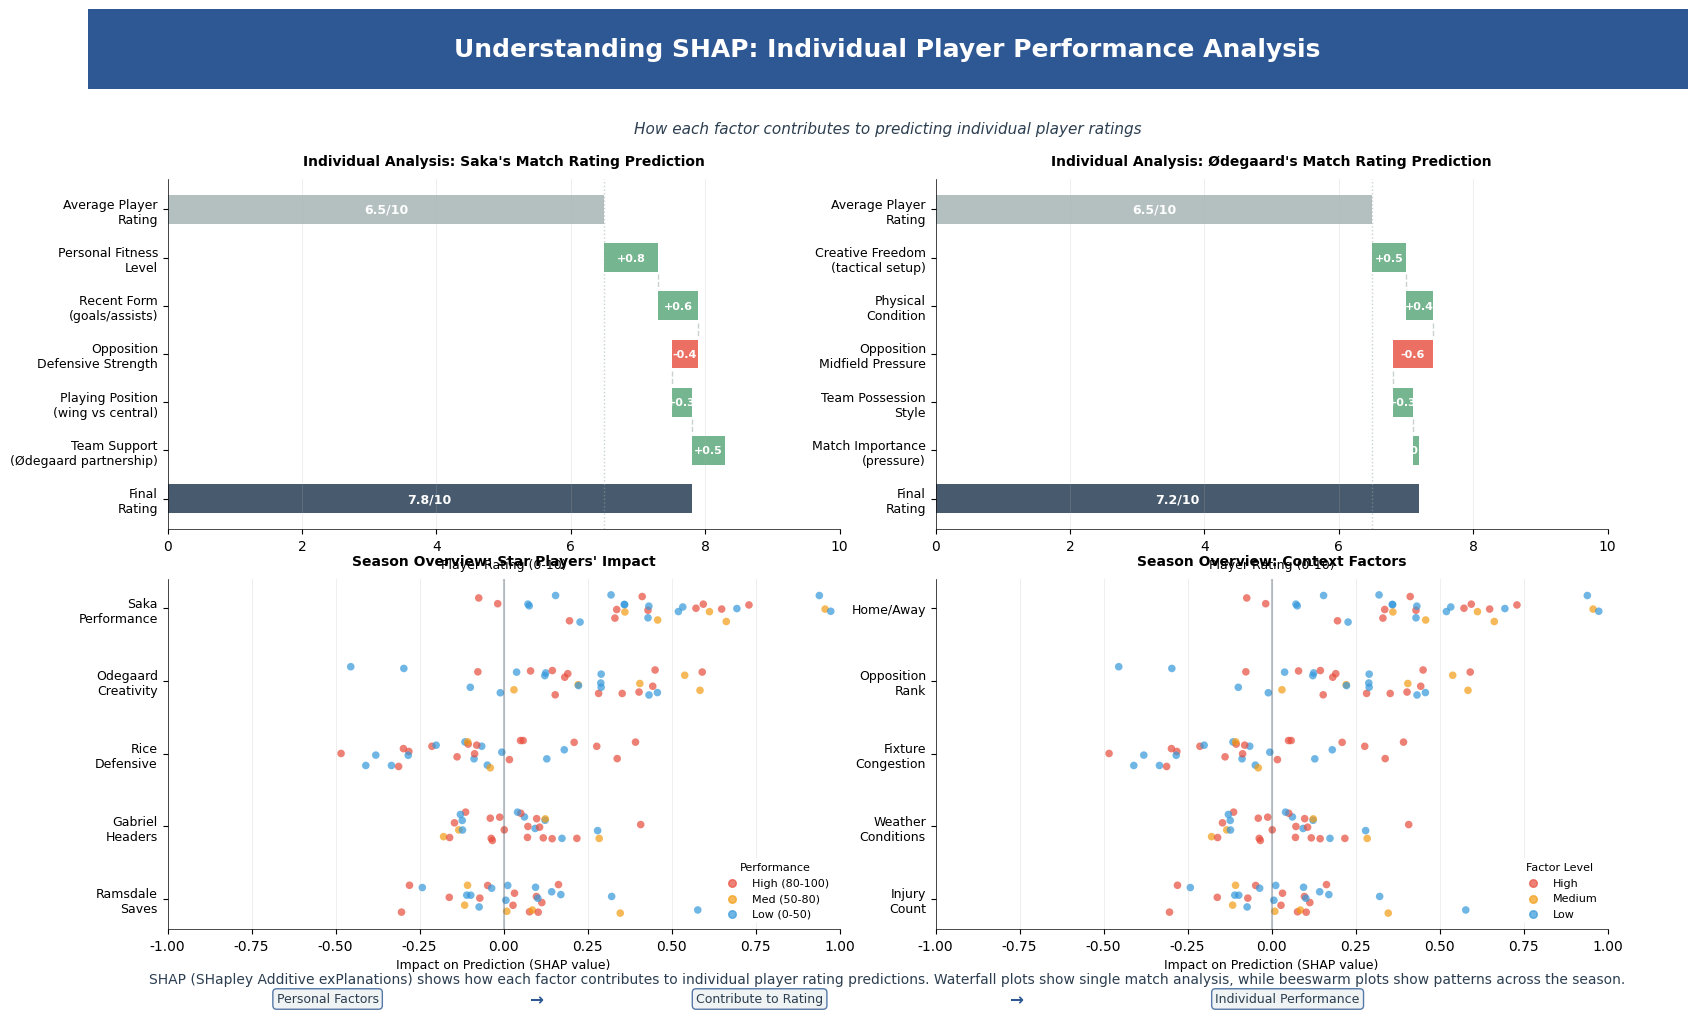

Write the Python code that produced this figure. (Note: this script raises an exception after producing the figure.)
#!/usr/bin/env python3
"""
Create educational SHAP visualization slide with soccer/football analogies
Matches the style of the ENBEL presentation slides exactly
"""

import matplotlib.pyplot as plt
import matplotlib.patches as mpatches
from matplotlib.patches import FancyBboxPatch, Rectangle
import numpy as np

# Set font to ensure text remains as text in SVG
plt.rcParams['svg.fonttype'] = 'none'
plt.rcParams['font.family'] = 'Arial'
plt.rcParams['font.size'] = 10

# Color palette matching reference
HEADER_BLUE = '#2E5894'
POSITIVE_GREEN = '#52A373'
NEGATIVE_RED = '#E74C3C'
NEUTRAL_GRAY = '#95A5A6'
TEXT_DARK = '#2C3E50'
LIGHT_GRAY = '#ECF0F1'
WHITE = '#FFFFFF'

def create_waterfall_plot(ax, player_title, features, values, base_value, final_value):
    """Create a horizontal waterfall plot for individual player performance analysis"""
    
    # Clear axes
    ax.clear()
    ax.set_facecolor('white')
    
    # Calculate cumulative values
    cumulative = [base_value]
    for v in values:
        cumulative.append(cumulative[-1] + v)
    
    # Plot horizontal bars
    y_positions = list(range(len(features) + 2))
    y_positions.reverse()
    
    # Base bar
    ax.barh(y_positions[0], base_value, height=0.6, 
            color=NEUTRAL_GRAY, alpha=0.7, edgecolor='none')
    ax.text(base_value/2, y_positions[0], f'{base_value:.1f}/10', 
            ha='center', va='center', fontsize=9, color='white', fontweight='bold')
    
    # Feature bars
    for i, (feat, val) in enumerate(zip(features, values)):
        color = POSITIVE_GREEN if val > 0 else NEGATIVE_RED
        start = cumulative[i]
        ax.barh(y_positions[i+1], val, left=start, height=0.6,
                color=color, alpha=0.8, edgecolor='none')
        
        # Add value label
        label_x = start + val/2
        ax.text(label_x, y_positions[i+1], f'{val:+.1f}', 
                ha='center', va='center', fontsize=8, color='white', fontweight='bold')
        
        # Connect with line
        if i < len(features) - 1:
            ax.plot([cumulative[i+1], cumulative[i+1]], 
                   [y_positions[i+1]-0.35, y_positions[i+2]+0.35],
                   color=NEUTRAL_GRAY, linestyle='--', alpha=0.5, linewidth=1)
    
    # Final prediction bar
    ax.barh(y_positions[-1], final_value, height=0.6,
            color='#34495E', alpha=0.9, edgecolor='none')
    ax.text(final_value/2, y_positions[-1], f'{final_value:.1f}/10',
            ha='center', va='center', fontsize=9, color='white', fontweight='bold')
    
    # Labels
    y_labels = ['Average Player\nRating'] + features + ['Final\nRating']
    ax.set_yticks(y_positions)
    ax.set_yticklabels(y_labels, fontsize=9)
    
    # Formatting
    ax.set_xlim(0, 10)
    ax.set_xlabel('Player Rating (0-10)', fontsize=9)
    ax.set_title(player_title, fontsize=10, fontweight='bold', pad=10)
    ax.grid(True, axis='x', alpha=0.3, linestyle='-', linewidth=0.5)
    ax.spines['top'].set_visible(False)
    ax.spines['right'].set_visible(False)
    ax.spines['left'].set_linewidth(0.5)
    ax.spines['bottom'].set_linewidth(0.5)
    
    # Add vertical line at 6.5 (average rating)
    ax.axvline(x=6.5, color=NEUTRAL_GRAY, linestyle=':', alpha=0.5, linewidth=1)

def create_beeswarm_plot(ax, plot_title, features, show_player_focus=True):
    """Create a horizontal beeswarm plot showing feature importance across matches"""
    
    # Clear axes
    ax.clear()
    ax.set_facecolor('white')
    
    np.random.seed(42)  # For reproducibility
    n_matches = 30  # Number of matches in season
    
    # Generate synthetic SHAP values for each feature
    shap_data = []
    feature_values = []
    
    for i, feat in enumerate(features):
        # Generate SHAP values with different distributions for each feature
        if i == 0:  # Most important feature
            values = np.random.normal(0.5, 0.3, n_matches)
        elif i == 1:
            values = np.random.normal(0.2, 0.25, n_matches)
        elif i == 2:
            values = np.random.normal(-0.1, 0.2, n_matches)
        else:
            values = np.random.normal(0, 0.15, n_matches)
        
        # Clip values
        values = np.clip(values, -1, 1)
        shap_data.append(values)
        
        # Generate feature values (for coloring)
        if show_player_focus:
            # Player performance metrics (0-100 scale)
            feat_vals = np.random.uniform(20, 100, n_matches)
        else:
            # Context factors (varied scales)
            feat_vals = np.random.uniform(0, 1, n_matches)
        feature_values.append(feat_vals)
    
    # Plot beeswarm
    y_positions = list(range(len(features)))
    y_positions.reverse()
    
    for i, (feat, shap_vals, feat_vals) in enumerate(zip(features, shap_data, feature_values)):
        # Add jitter to y position for beeswarm effect
        y_jitter = np.random.uniform(-0.2, 0.2, len(shap_vals))
        y_pos = [y_positions[i] + jitter for jitter in y_jitter]
        
        # Normalize feature values for coloring
        norm_vals = (feat_vals - feat_vals.min()) / (feat_vals.max() - feat_vals.min())
        
        # Create color array
        colors = []
        for nv in norm_vals:
            if nv > 0.6:
                colors.append(NEGATIVE_RED)
            elif nv > 0.4:
                colors.append('#F39C12')  # Orange
            else:
                colors.append('#3498DB')  # Blue
        
        # Plot dots
        scatter = ax.scatter(shap_vals, y_pos, c=colors, s=30, alpha=0.7, edgecolors='none')
    
    # Add vertical line at x=0
    ax.axvline(x=0, color=TEXT_DARK, linestyle='-', alpha=0.3, linewidth=1.5)
    
    # Labels
    ax.set_yticks(y_positions)
    ax.set_yticklabels(features, fontsize=9)
    ax.set_xlabel('Impact on Prediction (SHAP value)', fontsize=9)
    ax.set_title(plot_title, fontsize=10, fontweight='bold', pad=10)
    
    # Formatting
    ax.set_xlim(-1, 1)
    ax.grid(True, axis='x', alpha=0.3, linestyle='-', linewidth=0.5)
    ax.spines['top'].set_visible(False)
    ax.spines['right'].set_visible(False)
    ax.spines['left'].set_linewidth(0.5)
    ax.spines['bottom'].set_linewidth(0.5)
    
    # Add legend for color meaning
    if show_player_focus:
        legend_title = "Performance"
        labels = ['High (80-100)', 'Med (50-80)', 'Low (0-50)']
    else:
        legend_title = "Factor Level"
        labels = ['High', 'Medium', 'Low']
    
    colors = [NEGATIVE_RED, '#F39C12', '#3498DB']
    legend_elements = [plt.scatter([], [], c=c, s=30, alpha=0.7, label=l) 
                      for c, l in zip(colors, labels)]
    ax.legend(handles=legend_elements, title=legend_title, loc='lower right', 
             fontsize=8, title_fontsize=8, framealpha=0.9, edgecolor='none')

def create_slide():
    """Create the complete educational SHAP slide"""
    
    # Create figure with specific size for presentation
    fig = plt.figure(figsize=(16, 10))
    fig.patch.set_facecolor(WHITE)
    
    # Create main axes for the slide
    main_ax = fig.add_axes([0, 0, 1, 1])
    main_ax.set_xlim(0, 1)
    main_ax.set_ylim(0, 1)
    main_ax.axis('off')
    
    # Add header bar
    header_rect = Rectangle((0, 0.92), 1, 0.08, facecolor=HEADER_BLUE, 
                           edgecolor='none', transform=main_ax.transData)
    main_ax.add_patch(header_rect)
    
    # Add header text
    main_ax.text(0.5, 0.96, "Understanding SHAP: Individual Player Performance Analysis",
                ha='center', va='center', fontsize=18, color=WHITE, 
                fontweight='bold', transform=main_ax.transData)
    
    # Add subtitle
    main_ax.text(0.5, 0.88, "How each factor contributes to predicting individual player ratings",
                ha='center', va='center', fontsize=11, color=TEXT_DARK,
                style='italic', transform=main_ax.transData)
    
    # Create 2x2 grid of plots
    # Top left: Waterfall plot for Saka's performance analysis
    ax1 = fig.add_axes([0.05, 0.48, 0.42, 0.35])
    features1 = ['Personal Fitness\nLevel', 'Recent Form\n(goals/assists)', 'Opposition\nDefensive Strength', 'Playing Position\n(wing vs central)', 'Team Support\n(Ødegaard partnership)']
    values1 = [0.8, 0.6, -0.4, 0.3, 0.5]
    create_waterfall_plot(ax1, "Individual Analysis: Saka's Match Rating Prediction",
                         features1, values1, base_value=6.5, final_value=7.8)
    
    # Top right: Waterfall plot for Ødegaard's performance analysis
    ax2 = fig.add_axes([0.53, 0.48, 0.42, 0.35])
    features2 = ['Creative Freedom\n(tactical setup)', 'Physical\nCondition', 'Opposition\nMidfield Pressure', 'Team Possession\nStyle', 'Match Importance\n(pressure)']
    values2 = [0.5, 0.4, -0.6, 0.3, 0.1]
    create_waterfall_plot(ax2, "Individual Analysis: Ødegaard's Match Rating Prediction",
                         features2, values2, base_value=6.5, final_value=7.2)
    
    # Bottom left: Beeswarm plot for players
    ax3 = fig.add_axes([0.05, 0.08, 0.42, 0.35])
    player_features = ['Saka\nPerformance', 'Odegaard\nCreativity', 'Rice\nDefensive', 'Gabriel\nHeaders', 'Ramsdale\nSaves']
    create_beeswarm_plot(ax3, "Season Overview: Star Players' Impact", 
                        player_features, show_player_focus=True)
    
    # Bottom right: Beeswarm plot for context
    ax4 = fig.add_axes([0.53, 0.08, 0.42, 0.35])
    context_features = ['Home/Away', 'Opposition\nRank', 'Fixture\nCongestion', 'Weather\nConditions', 'Injury\nCount']
    create_beeswarm_plot(ax4, "Season Overview: Context Factors",
                        context_features, show_player_focus=False)
    
    # Add explanatory text at bottom
    explanation = ("SHAP (SHapley Additive exPlanations) shows how each factor contributes to individual player rating predictions. "
                  "Waterfall plots show single match analysis, while beeswarm plots show patterns across the season.")
    main_ax.text(0.5, 0.03, explanation,
                ha='center', va='center', fontsize=10, color=TEXT_DARK,
                wrap=True, transform=main_ax.transData)
    
    # Add small flow diagram at bottom
    flow_y = 0.01
    flow_elements = ["Personal Factors", "→", "Contribute to Rating", "→", "Individual Performance"]
    flow_x_positions = [0.15, 0.28, 0.42, 0.58, 0.75]
    
    for i, (text, x) in enumerate(zip(flow_elements, flow_x_positions)):
        if text == "→":
            main_ax.text(x, flow_y, text, ha='center', va='center', 
                        fontsize=12, color=HEADER_BLUE, fontweight='bold',
                        transform=main_ax.transData)
        else:
            # Add small box around text
            bbox_props = dict(boxstyle="round,pad=0.3", facecolor=LIGHT_GRAY, 
                            edgecolor=HEADER_BLUE, linewidth=1, alpha=0.8)
            main_ax.text(x, flow_y, text, ha='center', va='center',
                        fontsize=9, color=TEXT_DARK, bbox=bbox_props,
                        transform=main_ax.transData)
    
    return fig

# Create and save the slide
fig = create_slide()

# Save as SVG
svg_filename = '/Users/<user>/Library/Mobile Documents/com~apple~CloudDocs/ENBEL_pp/shap_soccer_education_slide.svg'
fig.savefig(svg_filename, format='svg', dpi=300, bbox_inches='tight', 
           facecolor='white', edgecolor='none')
print(f"SVG saved as: {svg_filename}")

# Save as PNG
png_filename = '/Users/<user>/Library/Mobile Documents/com~apple~CloudDocs/ENBEL_pp/shap_soccer_education_slide.png'
fig.savefig(png_filename, format='png', dpi=300, bbox_inches='tight',
           facecolor='white', edgecolor='none')
print(f"PNG saved as: {png_filename}")

plt.close(fig)
print("Slide generation completed successfully!")